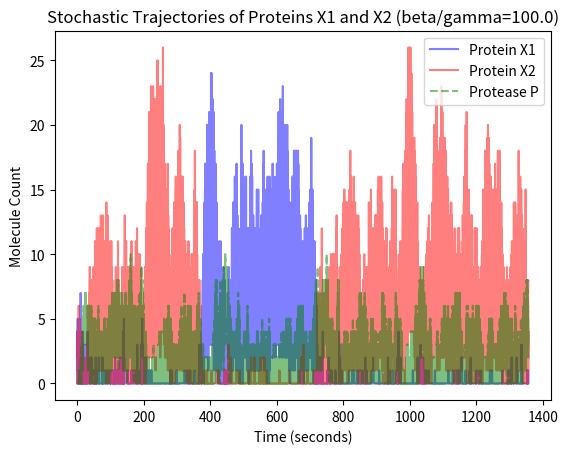

The matplotlib source for this figure:
import numpy as np
import math, random
import matplotlib.pyplot as plt


def SSA_with_protease(beta=1.0, gamma=0.1, gamma_P=0.1, beta_P=1.0,
                      Kf_comp_repress=1.0, Kr_comp_repress=1.0,
                      Kf_comp_P=1.0, Kr_comp_P=1.0, show_plots=False, N=1e4):
  Kf_dimer = 1.0
  Kr_dimer = 1.0

  # Forward rate constant for RNAP binding to DNAp.
  Kf_RNAP_DNAp = Kf_comp_repress
  Kr_RNAP_DNAp = Kr_comp_repress

  Volume = 1

  # State: [X1, X2, X1d, X2d, C1, C2, D1, D2, P, Dp, DpA, Cp1, Cp2]
  x = np.array([0, 0, 0, 0, 0, 0, 1, 1, 0, 1, 0, 0, 0])
  time_sequence = []
  state_sequence = []

  t = 0
  num_reactions = 0
  while num_reactions < N:
    time_sequence.append(t)
    state_sequence.append(np.expand_dims(x, 0).copy())

    # Parse the state vector.
    N_X1, N_X2, N_X1d, N_X2d, N_C1, N_C2, N_D1, N_D2, N_P, N_Dp, N_DpA, N_Cp1, N_Cp2 = x

    # Forward/reverse dimerization reactions (symmetric for X1 and X2).
    a_x1_dimer_f = Kf_dimer * N_X1 * (N_X1 - 1) / (2 * Volume)
    a_x2_dimer_f = Kf_dimer * N_X2 * (N_X2 - 1) / (2 * Volume)
    a_x1_dimer_r = Kr_dimer * N_X1d
    a_x2_dimer_r = Kr_dimer * N_X2d

    # Forward/reverse complex reactions (X1 and X2 repress each other by sequestering DNA).
    a_C1_f = Kf_comp_repress * N_D1 * N_X2d / Volume
    a_C2_f = Kf_comp_repress * N_D2 * N_X1d / Volume
    a_C1_r = Kr_comp_repress * N_C1
    a_C2_r = Kr_comp_repress * N_C2

    # Transcription of proteins X1 and X2.
    a_tx1 = beta * N_D1
    a_tx2 = beta * N_D2

    # Dilution of proteins X1 and X2.
    a_dilution1 = gamma * N_X1
    a_dilution2 = gamma * N_X2

    # Forward/reverse binding of RNAP to DNA for the protease P.
    a_DpA_f = Kf_RNAP_DNAp * N_Dp   # RNAP + DNAp ==> DNApA (activated DNA)
    a_DpA_r = Kr_RNAP_DNAp * N_DpA  # DNApA ==> RNAP + DNAp (activated DNA releases RNAP).

    # Transcription and dilution of the protease P.
    a_txP = beta_P * N_DpA      # DNApA ==> P + DNApA (one step TX and TL).
    a_dilutionP = gamma * N_P   # P ==> 0 (dilution).

    # Forward/reverse binding of protease P to X1 and X2.
    a_Cp1_f = Kf_comp_P * N_X1 * N_P / Volume
    a_Cp2_f = Kf_comp_P * N_X2 * N_P / Volume
    a_Cp1_r = Kr_comp_P * N_Cp1
    a_Cp2_r = Kr_comp_P * N_Cp2

    # Degradation of X1 and X2 from the compex formed with protease P.
    a_degrade1_f = gamma_P * N_Cp1
    a_degrade2_f = gamma_P * N_Cp2

    rxn_propensities = np.array([
      a_x1_dimer_f,
      a_x2_dimer_f,
      a_x1_dimer_r,
      a_x2_dimer_r,
      a_C1_f,
      a_C2_f,
      a_C1_r,
      a_C2_r,
      a_tx1,
      a_tx2,
      a_dilution1,
      a_dilution2,
      a_DpA_f,
      a_DpA_r,
      a_txP,
      a_dilutionP,
      a_Cp1_f,
      a_Cp2_f,
      a_Cp1_r,
      a_Cp2_r,
      a_degrade1_f,
      a_degrade2_f
    ])

    # Indices: 0  1  2   3   4  5  6  7  8 9  10  11  12
    # Species: X1,X2,X1d,X2d,C1,C2,D1,D2,P,Dp,DpA,Cp1,Cp2
    rxn_stochiometry = [
      np.array([-2, 0, 1, 0, 0, 0, 0, 0, 0, 0, 0, 0, 0]), # X1 dimer forward
      np.array([0, -2, 0, 1, 0, 0, 0, 0, 0, 0, 0, 0, 0]), # X2 dimer forward
      np.array([2, 0, -1, 0, 0, 0, 0, 0, 0, 0, 0, 0, 0]), # X1 dimer reverse
      np.array([0, 2, 0, -1, 0, 0, 0, 0, 0, 0, 0, 0, 0]), # X2 dimer reverse
      np.array([0, 0, 0, -1, 1, 0, -1, 0, 0, 0, 0, 0, 0]), # C1 forward
      np.array([0, 0, -1, 0, 0, 1, 0, -1, 0, 0, 0, 0, 0]), # C2 forward
      np.array([0, 0, 0, 1, -1, 0, 1, 0, 0, 0, 0, 0, 0]), # C1 reverse
      np.array([0, 0, 1, 0, 0, -1, 0, 1, 0, 0, 0, 0, 0]), # C2 reverse
      np.array([1, 0, 0, 0, 0, 0,  0, 0, 0, 0, 0, 0, 0]), # Transcription 1
      np.array([0, 1, 0, 0, 0, 0,  0, 0, 0, 0, 0, 0, 0]), # Transcription 2
      np.array([-1, 0, 0, 0, 0, 0, 0, 0, 0, 0, 0, 0, 0]), # dilution 1
      np.array([0, -1, 0, 0, 0, 0, 0, 0, 0, 0, 0, 0, 0]), # dilution 2
      np.array([0, 0, 0, 0, 0, 0, 0, 0, 0, -1, 1, 0, 0]), # DpA forward
      np.array([0, 0, 0, 0, 0, 0, 0, 0, 0, 1, -1, 0, 0]), # DpA reverse
      np.array([0, 0, 0, 0, 0, 0, 0, 0, 1, 0, 0, 0, 0]), # Protease transcription
      np.array([0, 0, 0, 0, 0, 0, 0, 0, -1, 0, 0, 0, 0]), # Protease dilution
      np.array([-1, 0, 0, 0, 0, 0, 0, 0, -1, 0, 0, 1, 0]), # Protease complex 1 forward
      np.array([0, -1, 0, 0, 0, 0, 0, 0, -1, 0, 0, 0, 1]), # Protease complex 2 forward
      np.array([1, 0, 0, 0, 0, 0, 0, 0, 1, 0, 0, -1, 0]), # Protease complex 1 reverse
      np.array([0, 1, 0, 0, 0, 0, 0, 0, 1, 0, 0, 0, -1]), # Protease complex 2 reverse
      np.array([0, 0, 0, 0, 0, 0, 0, 0, 1, 0, 0, -1, 0]), # X1 protease degradation
      np.array([0, 0, 0, 0, 0, 0, 0, 0, 1, 0, 0, 0, -1]), # X2 protease degradation
    ]

    assert(len(rxn_propensities) == len(rxn_stochiometry))

    # Compute the total probability that we transition out of the current state in the next dt.
    Ki_bar = rxn_propensities.sum()

    r = random.random()
    # dt = (1 / Ki_bar) * math.log(1 / (1 - r))
    dt = -math.log(r) / Ki_bar

    # Determine which reaction will happen next.
    p = rxn_propensities / rxn_propensities.sum()
    index_of_next_rxn = np.random.choice(len(rxn_propensities), p=p)

    # Update the state based on the selected reaction.
    x += rxn_stochiometry[index_of_next_rxn]

    # Species may die and go below zero - don't allow to happen.
    x[x < 0] = 0

    t += dt
    num_reactions += 1

  print("Simulated {} reactions".format(len(time_sequence)))
  state_sequence = np.concatenate(state_sequence, axis=0)
  time_sequence = np.array(time_sequence)

  if show_plots:
    plt.plot(time_sequence, state_sequence[:,0], label="Protein X1", linestyle="solid", color="blue", alpha=0.5)
    plt.plot(time_sequence, state_sequence[:,1], label="Protein X2", linestyle="solid", color="red", alpha=0.5)
    plt.plot(time_sequence, state_sequence[:,8], label="Protease P", linestyle="dashed", color="green", alpha=0.5)
    # plt.plot(time_sequence, state_sequence[:,2], label="X1 dimer", linestyle="dashed", color="lightblue", alpha=0.5)
    # plt.plot(time_sequence, state_sequence[:,3], label="X2 dimer", linestyle="dashed", color="lightpink", alpha=0.5)
    plt.title("Stochastic Trajectories of Proteins X1 and X2 (beta/gamma={})".format(beta / gamma))
    plt.xlabel("Time (seconds)")
    plt.ylabel("Molecule Count")
    plt.legend()
    plt.show()

  return time_sequence, state_sequence


def sample_pmf(beta=10, gamma=1, gamma_P=1.0, beta_P=1.0,
               Kf_comp_repress=1.0, Kr_comp_repress=1.0,
               Kf_comp_P=1.0, Kr_comp_P=1.0, num_samples=1000, N=1e6):
  """
  Compute the steady state PMF by sampling from the trajectory at random points in time.
  """
  _, state_sequence = SSA_with_protease(
    beta=beta, gamma=gamma, gamma_P=gamma_P, beta_P=beta_P,
    Kf_comp_repress=Kf_comp_repress, Kr_comp_repress=Kr_comp_repress,
    Kf_comp_P=Kf_comp_P, Kr_comp_P=Kr_comp_P,
    show_plots=False, N=N)

  random_indices = np.random.choice(len(state_sequence), size=num_samples)
  random_states = state_sequence[random_indices,:]

  bins = [random_states[:,0].max() - random_states[:,0].min(), random_states[:,1].max() - random_states[:,1].min()]
  h = plt.hist2d(random_states[:,0], random_states[:,1], density=True, label="Joint Distribution of X1 and X2", bins=bins)
  plt.colorbar(h[3])
  plt.title("Joint Distribution of X1 and X2 (beta/gamma={})".format(beta / gamma))
  plt.xlabel("X1 Count")
  plt.ylabel("X2 Count")
  plt.show()


if __name__ == "__main__":
  SSA_with_protease(beta=10.0, gamma=0.1, gamma_P=5.0, beta_P=0.3,
             Kf_comp_repress=5.0, Kr_comp_repress=1.0,
             Kf_comp_P=1.0, Kr_comp_P=1.0, show_plots=True, N=1e5)

  # Small amount of protease that binds strongly (has low Kd).
  # Small Kd for the repressors (strong binding affinity).
  # High beta/gamma ratio (including gamma + gamma_P)
  # Effective gamma = (gamma + gamma_P*P/Kd)
  # Kd = Kr_comp_P / Kf_comp_P
  # sample_pmf(beta=10.0, gamma=0.1, gamma_P=1.0, beta_P=0.2,
  #         Kf_comp_repress=5.0, Kr_comp_repress=1.0,
  #         Kf_comp_P=5.0, Kr_comp_P=1.0, num_samples=10000, N=1e5)
